2-way image classification set "random-5500-0.8" from GitHub (levshuster/whale-detection); label vocabulary: no whale, whale present.

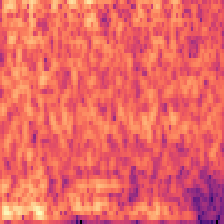
Label: no whale

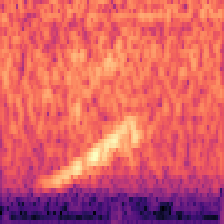
Label: whale present

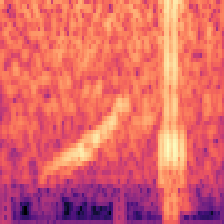
Label: whale present

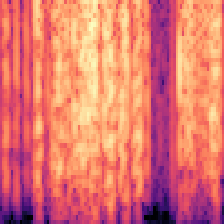
Label: no whale

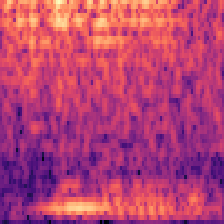
Label: no whale

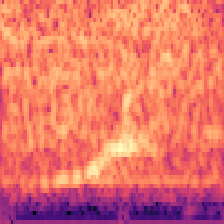
Label: whale present
